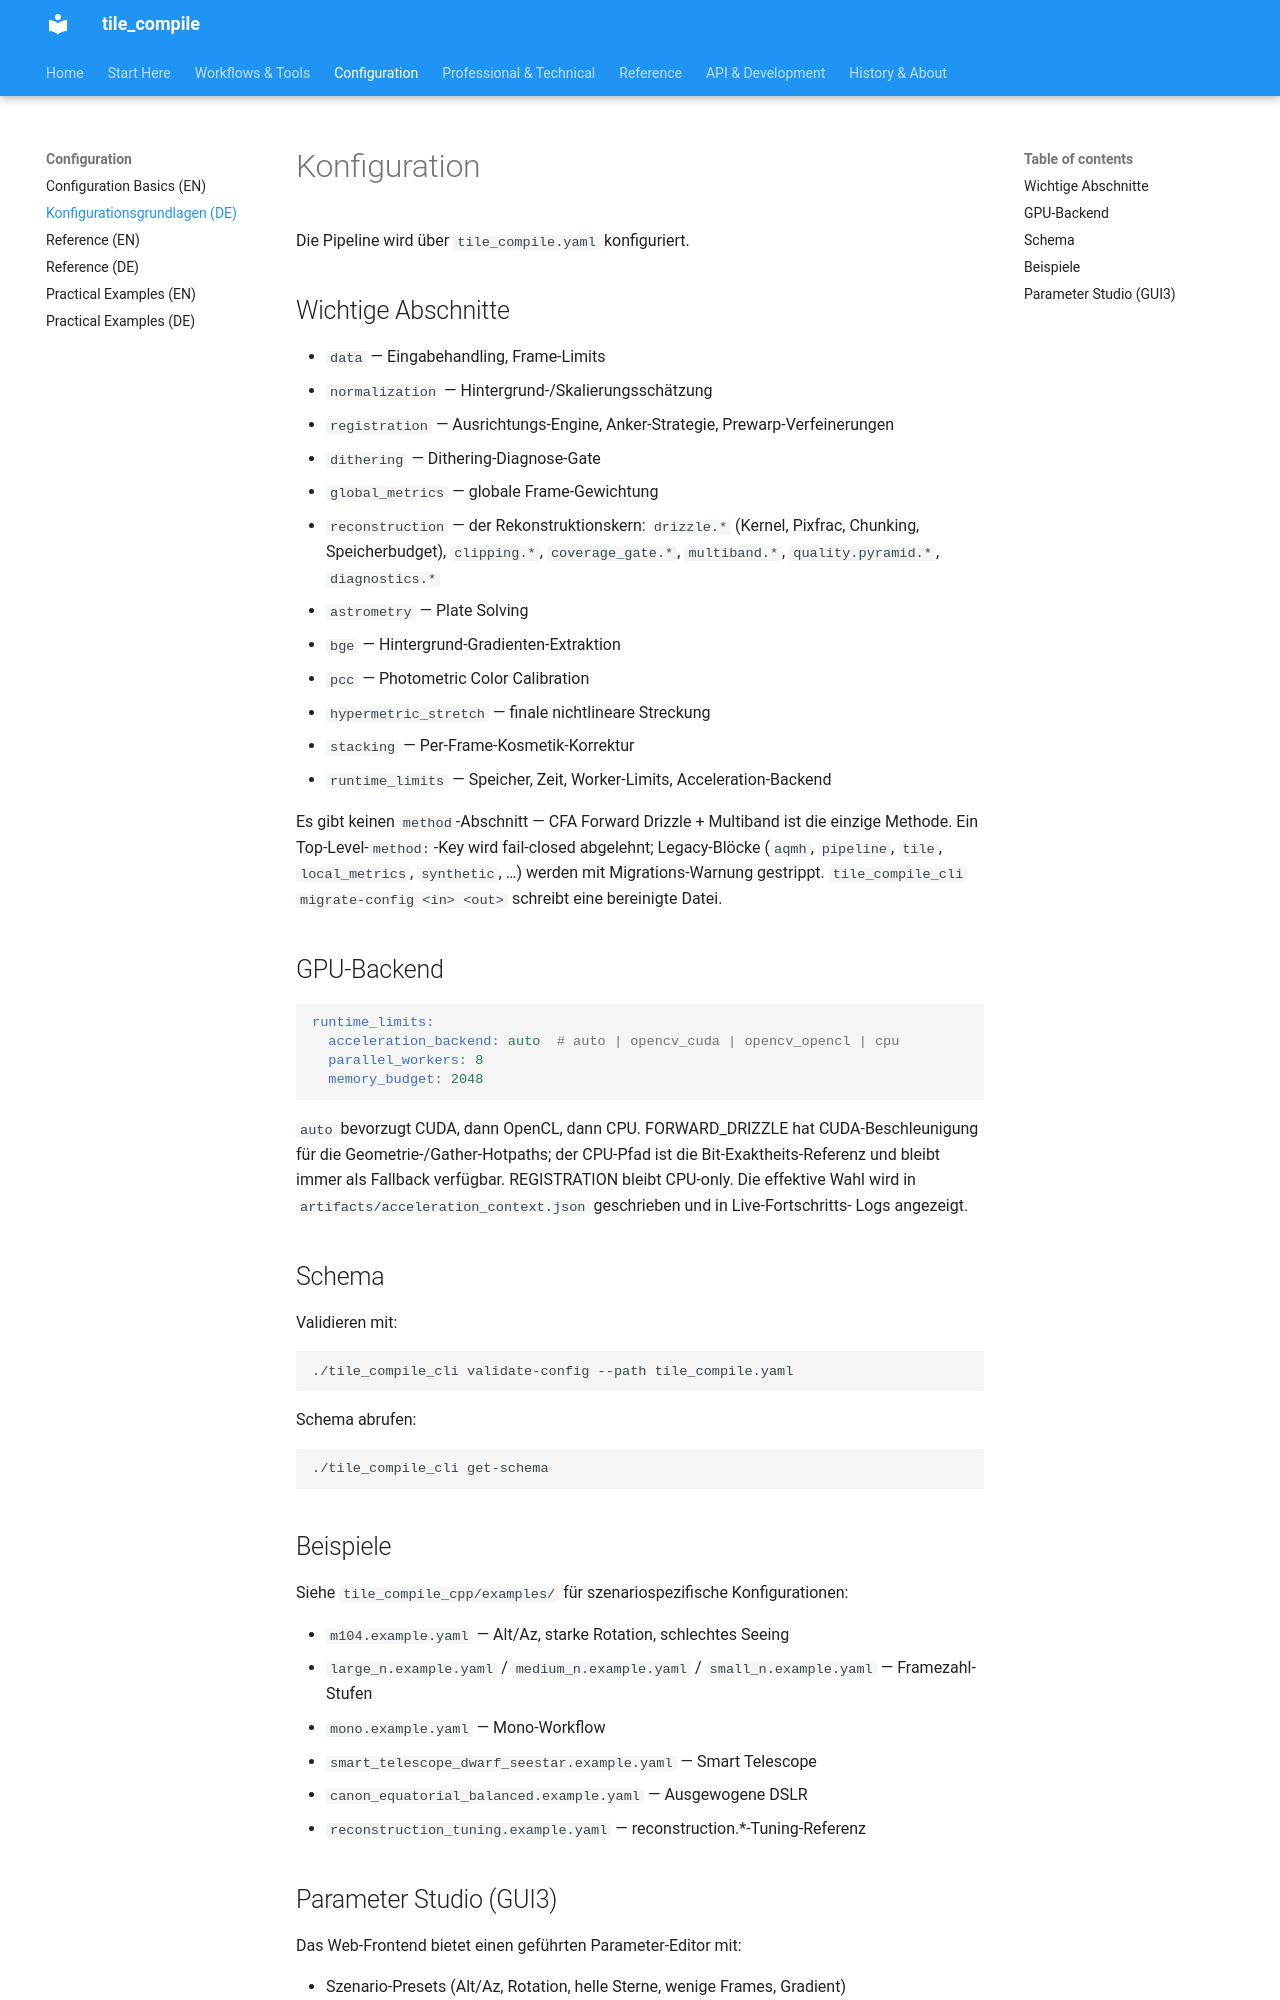

repository: jeamy/tile_compile · page: getting_started/configuration_de/index.html · generator: mkdocs

# Konfiguration

Die Pipeline wird über `tile_compile.yaml` konfiguriert.

## Wichtige Abschnitte

- `data` — Eingabehandling, Frame-Limits
- `normalization` — Hintergrund-/Skalierungsschätzung
- `registration` — Ausrichtungs-Engine, Anker-Strategie, Prewarp-Verfeinerungen
- `dithering` — Dithering-Diagnose-Gate
- `global_metrics` — globale Frame-Gewichtung
- `reconstruction` — der Rekonstruktionskern: `drizzle.*` (Kernel, Pixfrac,
  Chunking, Speicherbudget), `clipping.*`, `coverage_gate.*`, `multiband.*`,
  `quality.pyramid.*`, `diagnostics.*`
- `astrometry` — Plate Solving
- `bge` — Hintergrund-Gradienten-Extraktion
- `pcc` — Photometric Color Calibration
- `hypermetric_stretch` — finale nichtlineare Streckung
- `stacking` — Per-Frame-Kosmetik-Korrektur
- `runtime_limits` — Speicher, Zeit, Worker-Limits, Acceleration-Backend

Es gibt keinen `method`-Abschnitt — CFA Forward Drizzle + Multiband ist die
einzige Methode. Ein Top-Level-`method:`-Key wird fail-closed abgelehnt;
Legacy-Blöcke (`aqmh`, `pipeline`, `tile`, `local_metrics`, `synthetic`, …)
werden mit Migrations-Warnung gestrippt. `tile_compile_cli migrate-config
<in> <out>` schreibt eine bereinigte Datei.

## GPU-Backend

```yaml
runtime_limits:
  acceleration_backend: auto  # auto | opencv_cuda | opencv_opencl | cpu
  parallel_workers: 8
  memory_budget: 2048
```

`auto` bevorzugt CUDA, dann OpenCL, dann CPU. FORWARD_DRIZZLE hat
CUDA-Beschleunigung für die Geometrie-/Gather-Hotpaths; der CPU-Pfad ist
die Bit-Exaktheits-Referenz und bleibt immer als Fallback verfügbar.
REGISTRATION bleibt CPU-only. Die effektive Wahl wird in
`artifacts/acceleration_context.json` geschrieben und in Live-Fortschritts-
Logs angezeigt.

## Schema

Validieren mit:

```bash
./tile_compile_cli validate-config --path tile_compile.yaml
```

Schema abrufen:

```bash
./tile_compile_cli get-schema
```

## Beispiele

Siehe `tile_compile_cpp/examples/` für szenariospezifische Konfigurationen:

- `m104.example.yaml` — Alt/Az, starke Rotation, schlechtes Seeing
- `large_n.example.yaml` / `medium_n.example.yaml` / `small_n.example.yaml` — Framezahl-Stufen
- `mono.example.yaml` — Mono-Workflow
- `smart_telescope_dwarf_seestar.example.yaml` — Smart Telescope
- `canon_equatorial_balanced.example.yaml` — Ausgewogene DSLR
- `reconstruction_tuning.example.yaml` — reconstruction.*-Tuning-Referenz
